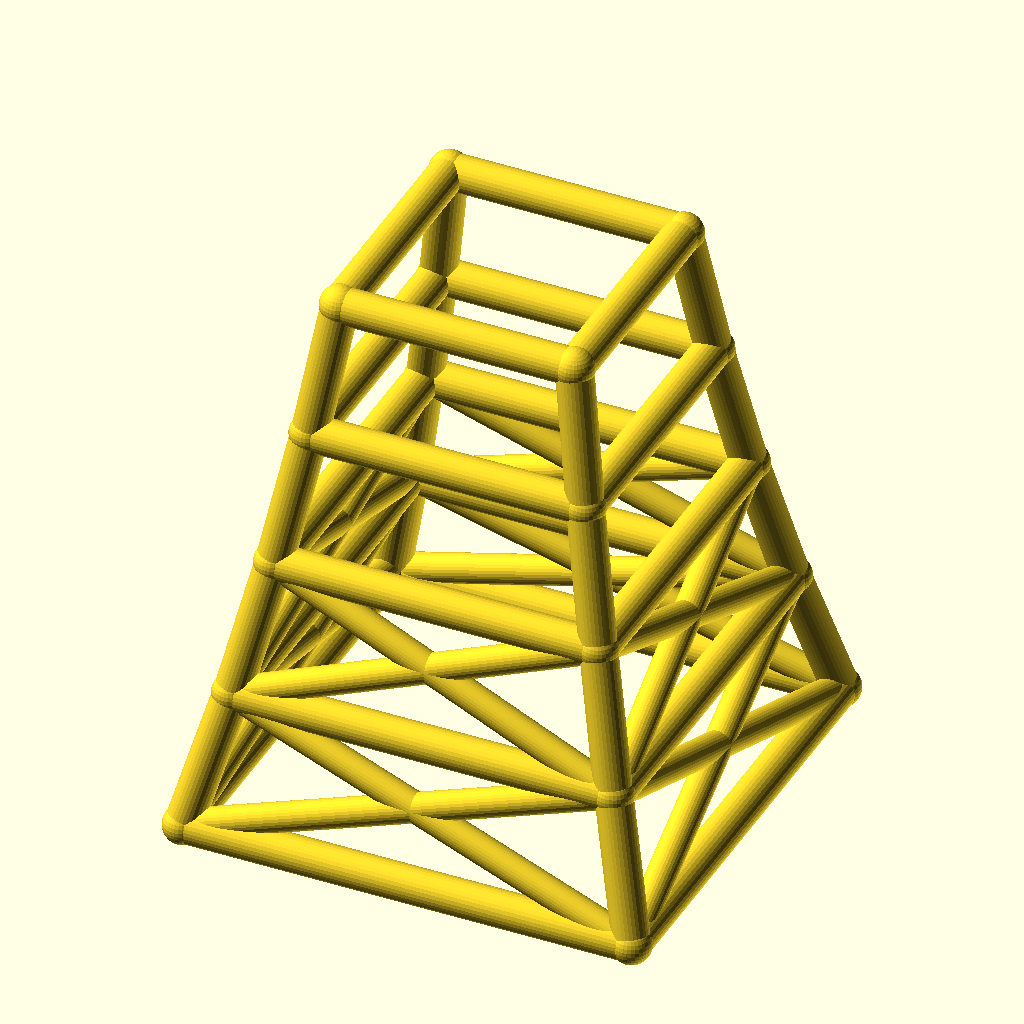
Cell 1 — every parameter at its default value.
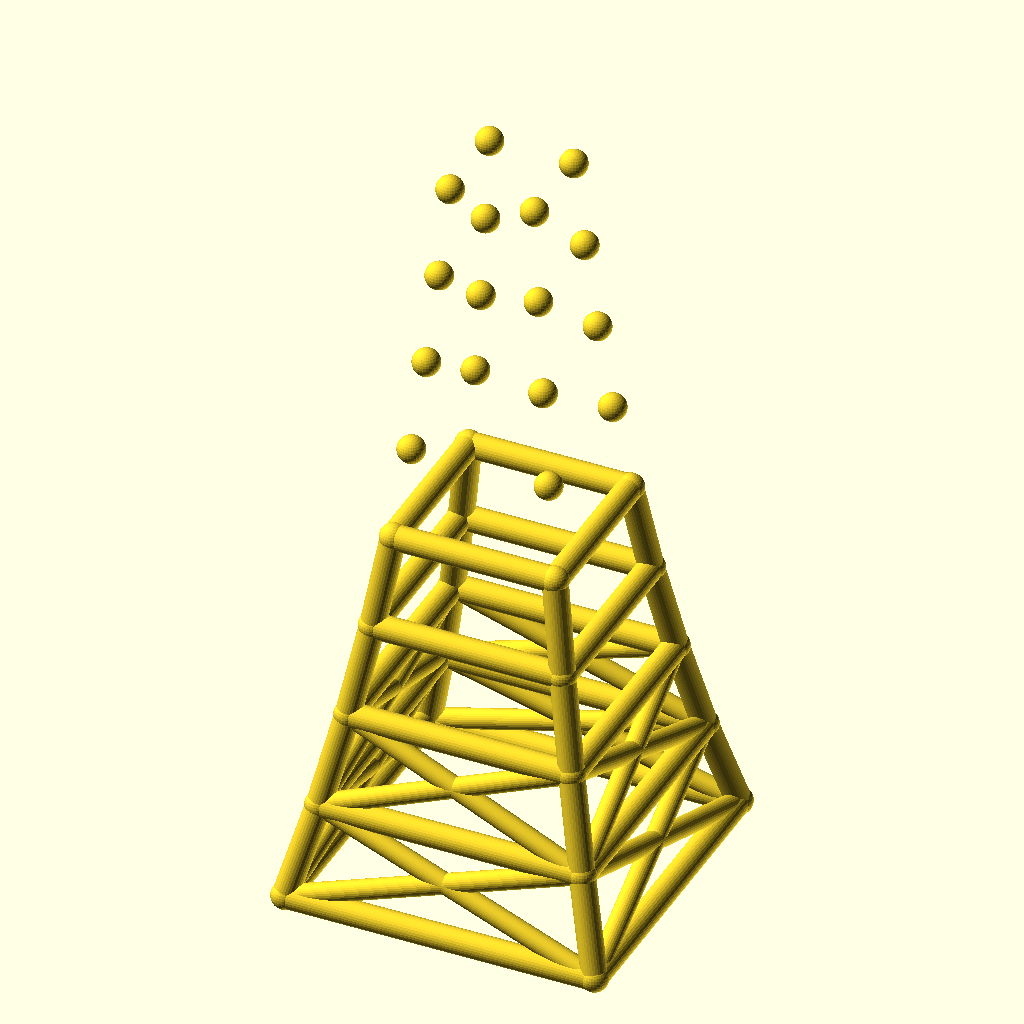
Cell 2: levels = 8 (everything else at default).
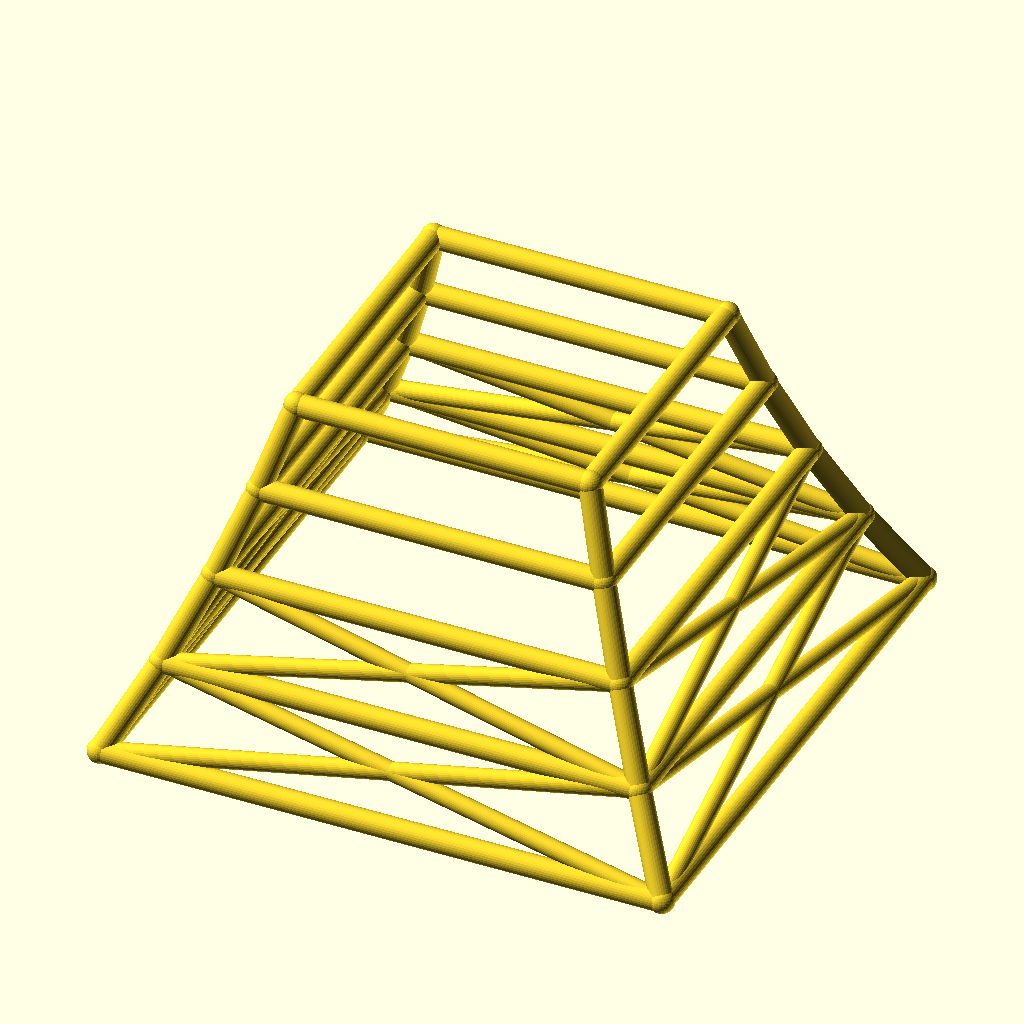
Cell 3 — base_w set to 200, the other parameters unchanged.
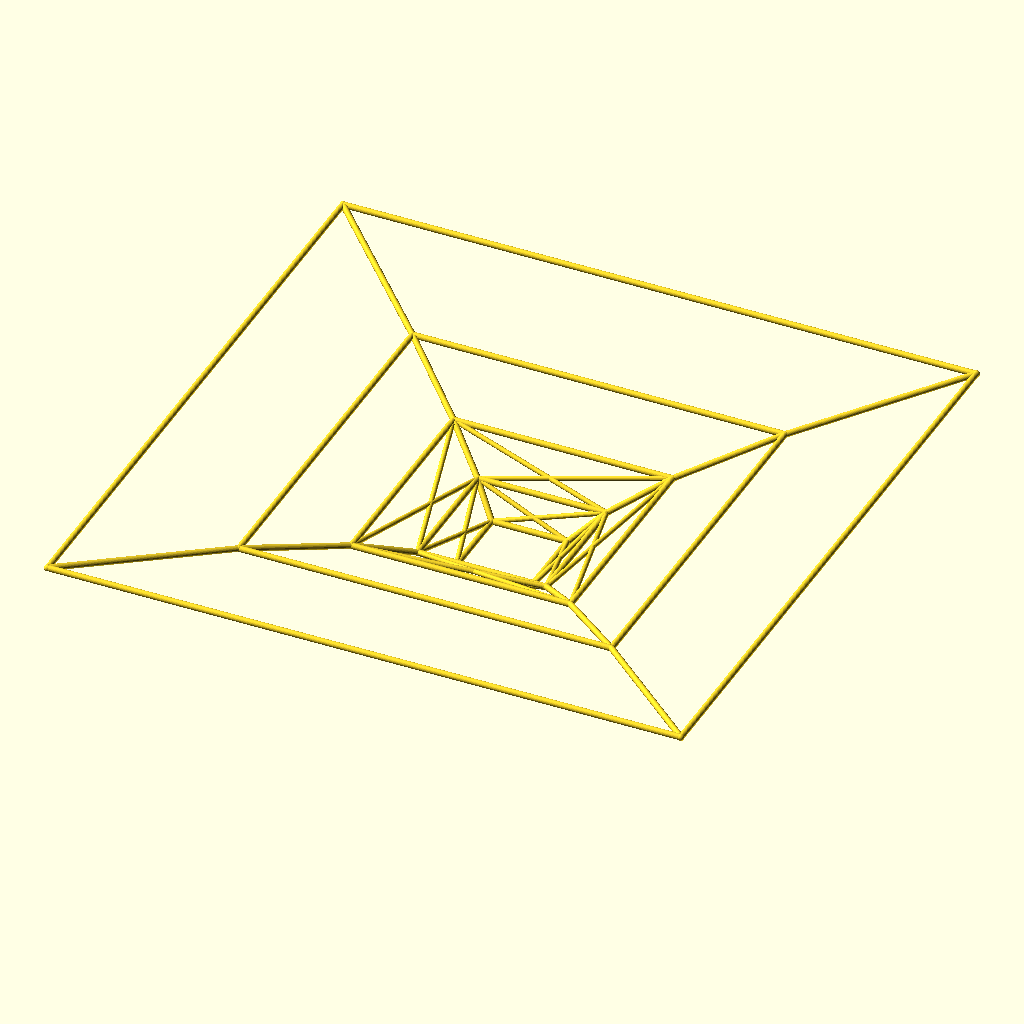
Cell 4: taper = 1.7 (everything else at default).
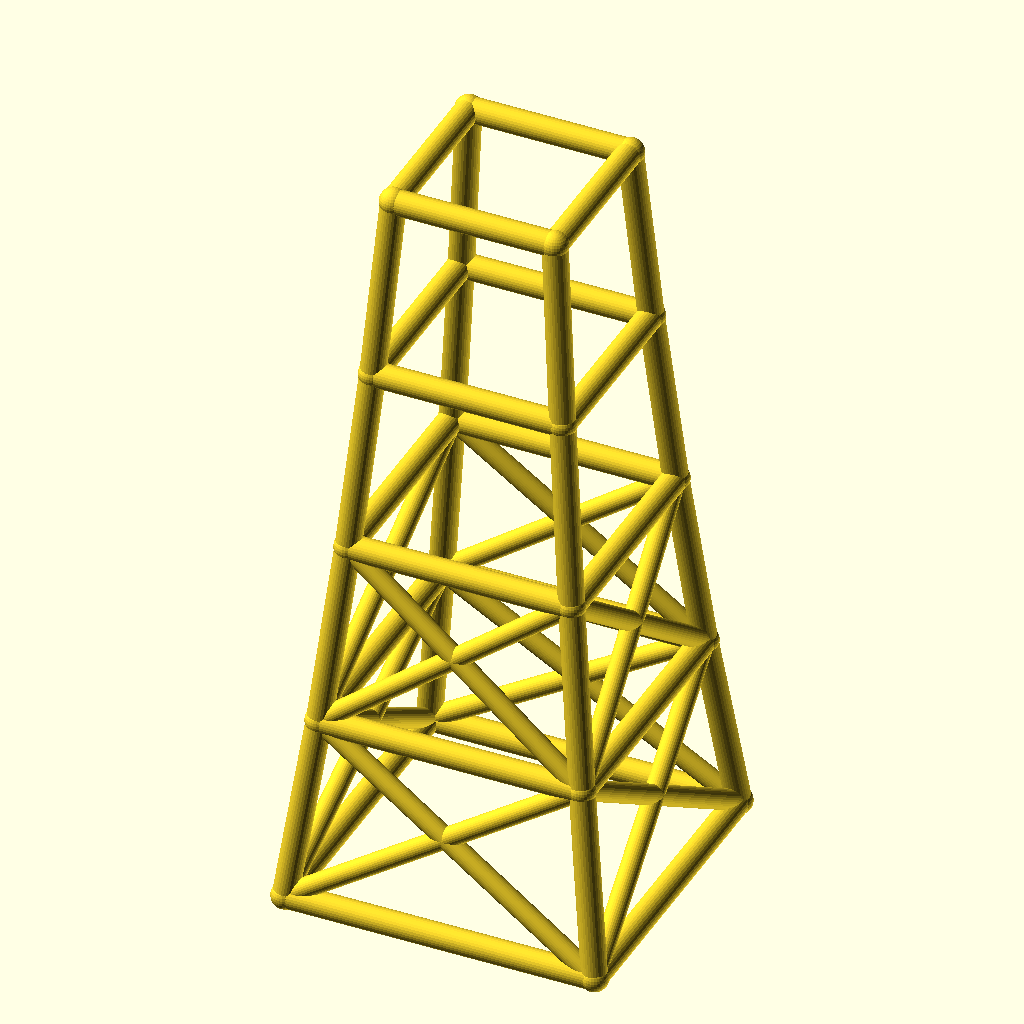
Cell 5: the same model with level_h = 60.
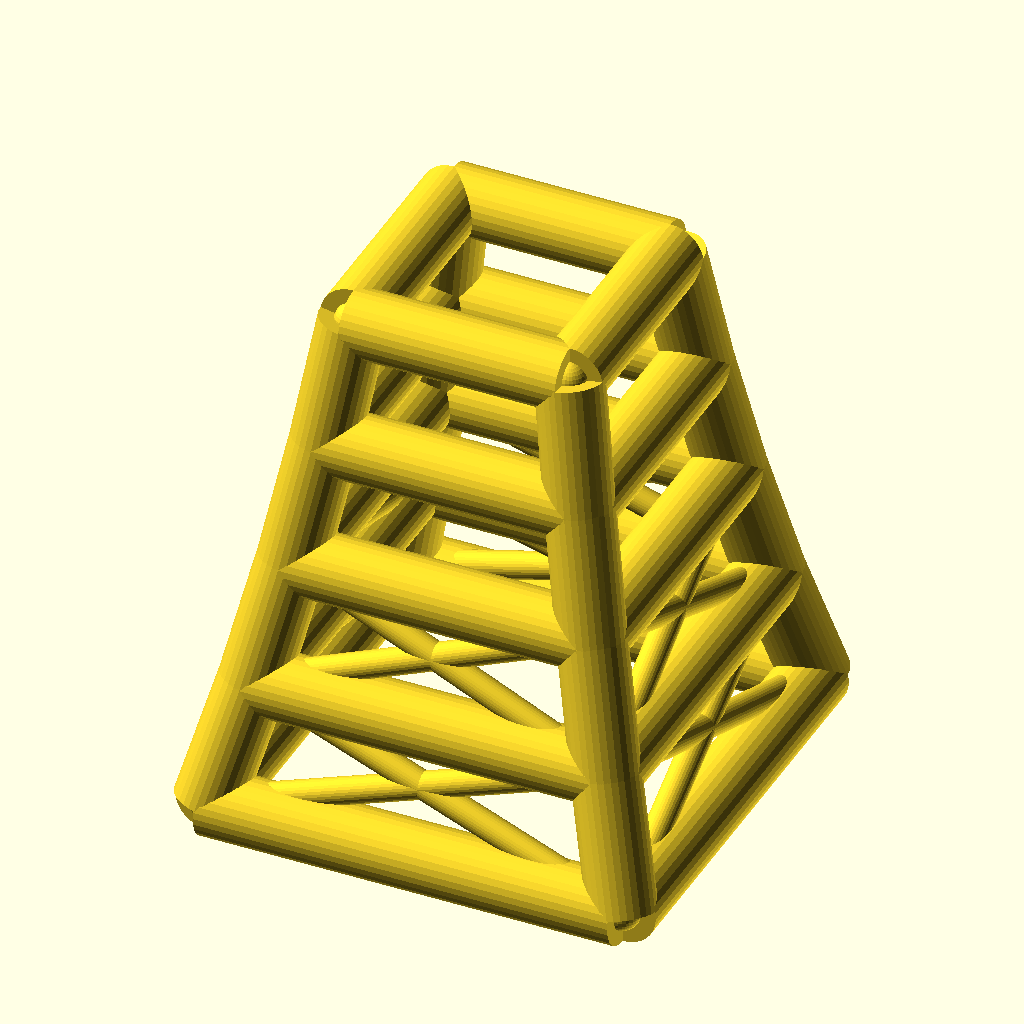
Cell 6 — leg_r set to 8, the other parameters unchanged.
The same orthographic view direction (rotation 55°, 0°, 25°; colour scheme Cornfield) for every cell, with the view re-fitted per cell, so scale and position can differ between cells.
OpenSCAD source file optional_data/data/wire2/masttowers/scene_0232.scad:
$fn = 32;

// ----------------------------------------------------------------------
// Tapered four-leg tower: 4 levels, base 100 mm, taper 0.85 per level
// ----------------------------------------------------------------------

// --- parameters (mm) ---
levels = 4;               // number of tower levels
base_w = 100;             // bottom ring width (X and Y)
taper = 0.85;             // ring width multiplier per level
level_h = 30;             // height of one level
leg_r = 4;                // leg / ring member radius
brace_r = 3.2;            // diagonal brace radius
joint_r = 4.4;            // joint ball radius
fit_tol = 0.02;           // declared fit tolerance (prompt contract)
free_tol = 0.2;           // declared free tolerance (prompt contract)

bbox_x = base_w + 2 * joint_r;  // overall X, joints included
bbox_y = base_w + 2 * joint_r;  // overall Y, joints included
bbox_z = levels * level_h + 2 * joint_r;  // overall Z, joints included
leg_d = 2 * leg_r;  // leg / ring stock diameter
brace_d = 2 * brace_r;  // brace stock diameter
joint_d = 2 * joint_r;  // joint ball diameter
top_w = base_w * pow(taper, levels);  // width of the top ring
nodes = [for (lvl = [0 : levels], sx = [-1, 1], sy = [-1, 1]) [sx * base_w * pow(taper, lvl) / 2, sy * base_w * pow(taper, lvl) / 2, lvl * level_h]];

module member(a, b, r) {
  /* round stock from joint a to joint b, ends buried in the joint balls */
  d = b - a;
  length = norm(d);
  translate(a) rotate([0, acos(d[2] / length), atan2(d[1], d[0])])
    cylinder(h = length, r = r);
}

module joint(p, r) {
  /* ball at the joint centre, fatter than every member meeting there */
  translate(p) sphere(r = r);
}

/* members - each call is one graph edge */
member(nodes[0], nodes[4], leg_r);
member(nodes[1], nodes[5], leg_r);
member(nodes[2], nodes[6], leg_r);
member(nodes[3], nodes[7], leg_r);
member(nodes[4], nodes[8], leg_r);
member(nodes[5], nodes[9], leg_r);
member(nodes[6], nodes[10], leg_r);
member(nodes[7], nodes[11], leg_r);
member(nodes[8], nodes[12], leg_r);
member(nodes[9], nodes[13], leg_r);
member(nodes[10], nodes[14], leg_r);
member(nodes[11], nodes[15], leg_r);
member(nodes[12], nodes[16], leg_r);
member(nodes[13], nodes[17], leg_r);
member(nodes[14], nodes[18], leg_r);
member(nodes[15], nodes[19], leg_r);
member(nodes[0], nodes[1], leg_r);
member(nodes[2], nodes[3], leg_r);
member(nodes[0], nodes[2], leg_r);
member(nodes[1], nodes[3], leg_r);
member(nodes[4], nodes[5], leg_r);
member(nodes[6], nodes[7], leg_r);
member(nodes[4], nodes[6], leg_r);
member(nodes[5], nodes[7], leg_r);
member(nodes[8], nodes[9], leg_r);
member(nodes[10], nodes[11], leg_r);
member(nodes[8], nodes[10], leg_r);
member(nodes[9], nodes[11], leg_r);
member(nodes[12], nodes[13], leg_r);
member(nodes[14], nodes[15], leg_r);
member(nodes[12], nodes[14], leg_r);
member(nodes[13], nodes[15], leg_r);
member(nodes[16], nodes[17], leg_r);
member(nodes[18], nodes[19], leg_r);
member(nodes[16], nodes[18], leg_r);
member(nodes[17], nodes[19], leg_r);
member(nodes[0], nodes[5], brace_r);
member(nodes[1], nodes[4], brace_r);
member(nodes[2], nodes[7], brace_r);
member(nodes[3], nodes[6], brace_r);
member(nodes[0], nodes[6], brace_r);
member(nodes[2], nodes[4], brace_r);
member(nodes[1], nodes[7], brace_r);
member(nodes[3], nodes[5], brace_r);
member(nodes[4], nodes[9], brace_r);
member(nodes[5], nodes[8], brace_r);
member(nodes[6], nodes[11], brace_r);
member(nodes[7], nodes[10], brace_r);
member(nodes[4], nodes[10], brace_r);
member(nodes[6], nodes[8], brace_r);
member(nodes[5], nodes[11], brace_r);
member(nodes[7], nodes[9], brace_r);

/* joint balls */
for (p = nodes) joint(p, joint_r);
Parameter table extracted from the source (name, type, default, range or options):
levels: number, default 4
base_w: number, default 100
taper: number, default 0.85
level_h: number, default 30
leg_r: number, default 4
brace_r: number, default 3.2
joint_r: number, default 4.4
fit_tol: number, default 0.02
free_tol: number, default 0.2
